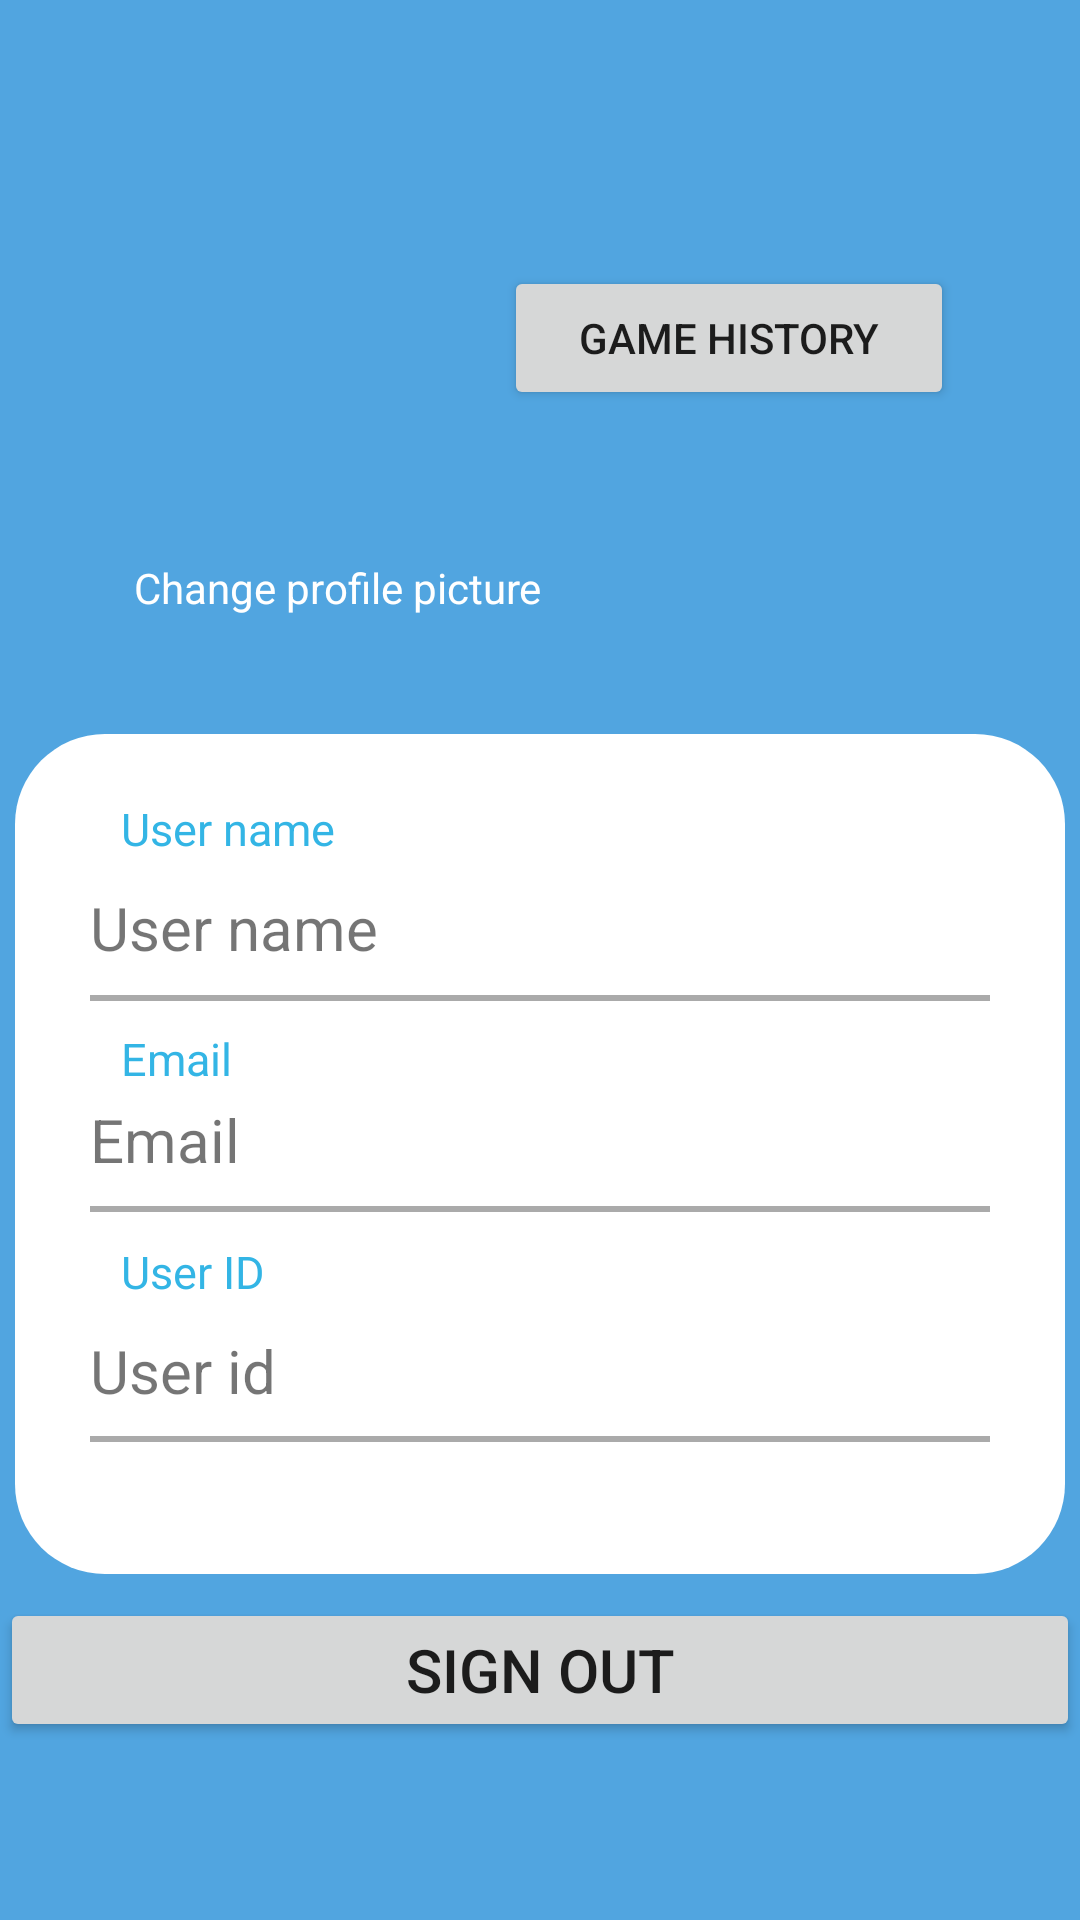

Produce the Android XML layout that renders to this screen, including the resource entries it uses.
<!-- AndroidManifest.xml: application theme AppTheme -->
<!-- res/layout/activity_profile.xml -->
<?xml version="1.0" encoding="utf-8"?>
<androidx.constraintlayout.widget.ConstraintLayout xmlns:android="http://schemas.android.com/apk/res/android"
    xmlns:app="http://schemas.android.com/apk/res-auto"
    xmlns:tools="http://schemas.android.com/tools"
    android:id="@+id/relativeLayout"
    android:background="#51a5e0"
    android:layout_width="match_parent"
    android:layout_height="match_parent"
    tools:context=".ProfileActivity">

    <ImageView
        android:layout_width="fill_parent"
        android:layout_height="fill_parent"
        app:srcCompat="@drawable/main_background"
        android:scaleType="fitXY"
        tools:ignore="MissingConstraints" />

    <ImageView
        android:id="@+id/profile_image"
        android:layout_width="116dp"
        android:layout_height="118dp"
        android:adjustViewBounds="true"
        android:layout_marginLeft="60dp"
        android:src="@mipmap/ic_launcher"
        app:layout_constraintBottom_toBottomOf="parent"
        app:layout_constraintHorizontal_bias="0.7"
        app:layout_constraintLeft_toLeftOf="parent"
        app:layout_constraintRight_toRightOf="parent"
        app:layout_constraintStart_toStartOf="parent"
        app:layout_constraintTop_toTopOf="parent"
        app:layout_constraintVertical_bias="0.11" />
    <TextView
        android:id="@+id/change_pictre"
        android:layout_width="wrap_content"
        android:layout_height="wrap_content"
        android:text="Change profile picture"
        android:textColor="@android:color/background_light"
        tools:layout_editor_absoluteX="208dp"
        tools:layout_editor_absoluteY="557dp"
        android:clickable="true"
        app:layout_constraintLeft_toLeftOf="parent"
        app:layout_constraintRight_toRightOf="parent"
        app:layout_constraintTop_toTopOf="parent"
        app:layout_constraintBottom_toBottomOf="parent"
        app:layout_constraintHorizontal_bias="0.2"
        app:layout_constraintVertical_bias="0.3"
        tools:ignore="MissingConstraints" />

    <Button
        android:id="@+id/gameHistoryBtn"
        android:layout_width="150dp"
        android:layout_height="wrap_content"
        tools:ignore="MissingConstraints"
        android:text="Game History"
        app:layout_constraintLeft_toLeftOf="parent"
        app:layout_constraintRight_toRightOf="parent"
        app:layout_constraintTop_toTopOf="parent"
        app:layout_constraintBottom_toBottomOf="parent"
        app:layout_constraintHorizontal_bias="0.8"
        app:layout_constraintVertical_bias="0.15"
        />


    <View
        android:id="@+id/view"
        android:layout_width="350dp"
        android:layout_height="280dp"
        android:background="@drawable/round_outline"
        android:outlineSpotShadowColor="@android:color/darker_gray"
        app:layout_constraintBottom_toBottomOf="parent"
        app:layout_constraintHorizontal_bias="0.5"
        app:layout_constraintLeft_toLeftOf="parent"
        app:layout_constraintRight_toRightOf="parent"
        app:layout_constraintTop_toTopOf="parent"
        app:layout_constraintVertical_bias="0.68"
        tools:layout_editor_absoluteX="2dp" />

    <TextView
    android:id="@+id/user_name"
    android:layout_width="300dp"
    android:layout_height="49dp"
    android:text="User name"
    android:textSize="20dp"
    tools:ignore="MissingConstraints"
    app:layout_constraintLeft_toLeftOf="parent"
    app:layout_constraintRight_toRightOf="parent"
    app:layout_constraintTop_toTopOf="parent"
    app:layout_constraintBottom_toBottomOf="parent"
    app:layout_constraintHorizontal_bias="0.5"
    app:layout_constraintVertical_bias="0.5"
    tools:layout_editor_absoluteX="169dp"
    tools:layout_editor_absoluteY="28dp" />

    <TextView
        android:id="@+id/user_nameTitle"
        android:layout_width="226dp"
        android:layout_height="49dp"
        android:text="User name"
        android:textSize="15dp"
        android:textColor="@android:color/holo_blue_light"
        tools:ignore="MissingConstraints"
        app:layout_constraintLeft_toLeftOf="parent"
        app:layout_constraintRight_toRightOf="parent"
        app:layout_constraintTop_toTopOf="parent"
        app:layout_constraintBottom_toBottomOf="parent"
        app:layout_constraintHorizontal_bias="0.3"
        app:layout_constraintVertical_bias="0.45"
        tools:layout_editor_absoluteX="169dp"
        tools:layout_editor_absoluteY="28dp" />

    <View
        android:layout_width="300dp"
        android:layout_height="2dp"
        app:layout_constraintBottom_toBottomOf="parent"
        android:background="@android:color/darker_gray"
        app:layout_constraintHorizontal_bias="0.5"
        app:layout_constraintLeft_toLeftOf="parent"
        app:layout_constraintRight_toRightOf="parent"
        app:layout_constraintTop_toTopOf="parent"
        app:layout_constraintVertical_bias="0.52"/>

    <TextView
        android:id="@+id/email"
        android:layout_width="300dp"
        android:layout_height="49dp"
        android:text="Email"
        android:textSize="20dp"
        tools:ignore="MissingConstraints"
        app:layout_constraintLeft_toLeftOf="parent"
        app:layout_constraintRight_toRightOf="parent"
        app:layout_constraintTop_toTopOf="parent"
        app:layout_constraintBottom_toBottomOf="parent"
        app:layout_constraintHorizontal_bias="0.5"
        app:layout_constraintVertical_bias="0.62"
        tools:layout_editor_absoluteX="169dp"
        tools:layout_editor_absoluteY="99dp" />

    <TextView
        android:id="@+id/email_title"
        android:layout_width="226dp"
        android:layout_height="49dp"
        android:text="Email"
        android:textSize="15dp"
        android:textColor="@android:color/holo_blue_light"
        tools:ignore="MissingConstraints"
        app:layout_constraintLeft_toLeftOf="parent"
        app:layout_constraintRight_toRightOf="parent"
        app:layout_constraintTop_toTopOf="parent"
        app:layout_constraintBottom_toBottomOf="parent"
        app:layout_constraintHorizontal_bias="0.3"
        app:layout_constraintVertical_bias="0.58"
        tools:layout_editor_absoluteX="169dp"
        tools:layout_editor_absoluteY="28dp" />

    <View
        android:layout_width="300dp"
        android:layout_height="2dp"
        app:layout_constraintBottom_toBottomOf="parent"
        android:background="@android:color/darker_gray"
        app:layout_constraintHorizontal_bias="0.5"
        app:layout_constraintLeft_toLeftOf="parent"
        app:layout_constraintRight_toRightOf="parent"
        app:layout_constraintTop_toTopOf="parent"
        app:layout_constraintVertical_bias="0.63"/>

    <TextView
        android:id="@+id/user_id"
        android:layout_width="300dp"
        android:layout_height="49dp"
        android:text="User id"
        android:textSize="20dp"
        tools:ignore="MissingConstraints"
        app:layout_constraintLeft_toLeftOf="parent"
        app:layout_constraintRight_toRightOf="parent"
        app:layout_constraintTop_toTopOf="parent"
        app:layout_constraintBottom_toBottomOf="parent"
        app:layout_constraintHorizontal_bias="0.5"
        app:layout_constraintVertical_bias="0.75"
        tools:layout_editor_absoluteX="169dp"
        tools:layout_editor_absoluteY="169dp" />

    <TextView
        android:id="@+id/user_id_title"
        android:layout_width="226dp"
        android:layout_height="49dp"
        android:text="User ID"
        android:textSize="15dp"
        android:textColor="@android:color/holo_blue_light"
        tools:ignore="MissingConstraints"
        app:layout_constraintLeft_toLeftOf="parent"
        app:layout_constraintRight_toRightOf="parent"
        app:layout_constraintTop_toTopOf="parent"
        app:layout_constraintBottom_toBottomOf="parent"
        app:layout_constraintHorizontal_bias="0.3"
        app:layout_constraintVertical_bias="0.7"
        tools:layout_editor_absoluteX="169dp"
        tools:layout_editor_absoluteY="28dp" />

    <View
        android:layout_width="300dp"
        android:layout_height="2dp"
        app:layout_constraintBottom_toBottomOf="parent"
        android:background="@android:color/darker_gray"
        app:layout_constraintHorizontal_bias="0.5"
        app:layout_constraintLeft_toLeftOf="parent"
        app:layout_constraintRight_toRightOf="parent"
        app:layout_constraintTop_toTopOf="parent"
        app:layout_constraintVertical_bias="0.75"/>

    <Button
        android:id="@+id/sign_out_button"
        android:layout_width="match_parent"
        android:layout_height="wrap_content"
        android:text="Sign Out"
        android:textSize="20dp"
        app:layout_constraintLeft_toLeftOf="parent"
        app:layout_constraintRight_toRightOf="parent"
        app:layout_constraintTop_toTopOf="parent"
        app:layout_constraintBottom_toBottomOf="parent"
        app:layout_constraintHorizontal_bias="0.9"
        app:layout_constraintVertical_bias="0.9"
        tools:layout_editor_absoluteX="-44dp"
        tools:layout_editor_absoluteY="493dp"
        tools:ignore="MissingConstraints" />


</androidx.constraintlayout.widget.ConstraintLayout>
<!-- resources referenced by this layout -->
<resources>
  <!-- drawable round_outline (drawable) -->
  <?xml version="1.0" encoding="utf-8"?>
  <shape xmlns:android="http://schemas.android.com/apk/res/android"
      android:shape="rectangle">
      <solid android:color="@android:color/background_light"/>
      <corners android:radius="30dp" />
          ...
  </shape>
  <style name="AppTheme" parent="Theme.AppCompat.Light.NoActionBar">
          
          <item name="colorPrimary">@color/colorPrimary</item>
          <item name="colorPrimaryDark">@color/colorPrimaryDark</item>
          <item name="colorAccent">@color/colorAccent</item>
  
      </style>
  <!-- not gathered from this repository: default colours our renderer supplied (Android Studio template values) -->
  <color name="colorPrimary">#FF6200EE</color>
  <color name="colorPrimaryDark">#FF3700B3</color>
  <color name="colorAccent">#FF03DAC5</color>
</resources>
